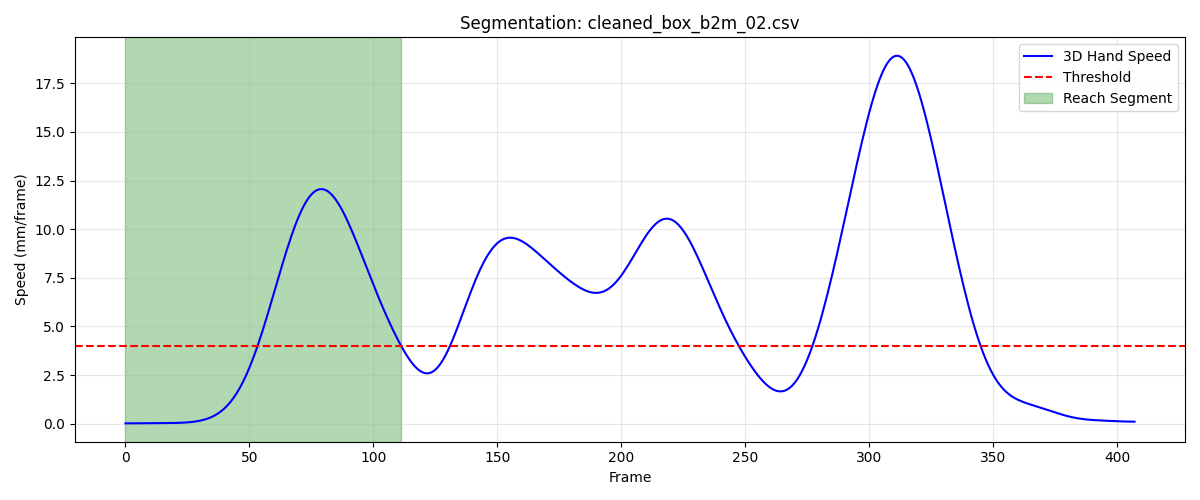

The file beside this chart, header and first rows:
frame, sub_frame, shoulderr_x, shoulderr_y, shoulderr_z, humr1_x, humr1_y, humr1_z, humr2_x, humr2_y, humr2_z, humr3_x, humr3_y, humr3_z, humr4_x, humr4_y, humr4_z, humr5_x, humr5_y, humr5_z, humr6_x, humr6_y, humr6_z, humr7_x
1, 0, 200.1, -663.3, 696.7, 241.2, -654.9, 531.7, 253.3, -661.4, 460.3, 252.4, -705.3, 539.3, 195.1, -621.7, 500.2, 259.7, -720.6, 482.3, 212.2, -639.5, 449.8, 210.8
2, 0, 200.1, -663.4, 696.7, 241.1, -655, 531.7, 253.2, -661.5, 460.3, 252.3, -705.4, 539.2, 195, -621.8, 500.2, 259.7, -720.7, 482.3, 212.1, -639.6, 449.8, 210.7
3, 0, 200, -663.6, 696.7, 241, -655.2, 531.7, 253.2, -661.6, 460.3, 252.2, -705.5, 539.2, 195, -621.9, 500.3, 259.6, -720.7, 482.2, 212, -639.7, 449.8, 210.6
4, 0, 199.9, -663.7, 696.7, 241, -655.3, 531.7, 253.1, -661.7, 460.3, 252.1, -705.6, 539.2, 194.9, -622, 500.3, 259.6, -720.8, 482.2, 212, -639.8, 449.8, 210.6
5, 0, 199.9, -663.9, 696.7, 240.9, -655.4, 531.7, 253, -661.8, 460.3, 252.1, -705.7, 539.2, 194.9, -622.1, 500.3, 259.5, -720.9, 482.2, 211.9, -639.8, 449.8, 210.5
6, 0, 199.8, -664, 696.7, 240.9, -655.5, 531.7, 253, -661.9, 460.3, 252, -705.8, 539.2, 194.9, -622.2, 500.3, 259.5, -721, 482.2, 211.9, -639.9, 449.8, 210.4
7, 0, 199.8, -664.1, 696.7, 240.8, -655.6, 531.7, 253, -661.9, 460.3, 252, -705.9, 539.2, 194.8, -622.3, 500.3, 259.4, -721.1, 482.2, 211.9, -640, 449.8, 210.4
8, 0, 199.7, -664.3, 696.7, 240.8, -655.7, 531.7, 252.9, -662, 460.3, 252, -706.1, 539.2, 194.8, -622.4, 500.4, 259.3, -721.2, 482.2, 211.8, -640.1, 449.8, 210.3
9, 0, 199.7, -664.4, 696.7, 240.8, -655.8, 531.7, 252.9, -662.1, 460.3, 252, -706.2, 539.2, 194.8, -622.5, 500.4, 259.3, -721.3, 482.2, 211.8, -640.2, 449.8, 210.3
10, 0, 199.7, -664.5, 696.7, 240.7, -655.9, 531.7, 252.9, -662.2, 460.4, 251.9, -706.3, 539.2, 194.8, -622.5, 500.4, 259.2, -721.4, 482.2, 211.8, -640.2, 449.9, 210.2
11, 0, 199.6, -664.6, 696.7, 240.7, -656, 531.8, 252.8, -662.3, 460.4, 251.9, -706.3, 539.2, 194.8, -622.6, 500.4, 259.2, -721.5, 482.2, 211.8, -640.3, 449.9, 210.2
12, 0, 199.6, -664.7, 696.7, 240.7, -656, 531.8, 252.8, -662.3, 460.4, 251.9, -706.4, 539.2, 194.7, -622.7, 500.4, 259.1, -721.6, 482.2, 211.7, -640.4, 449.9, 210.2
13, 0, 199.6, -664.8, 696.8, 240.7, -656.1, 531.8, 252.8, -662.4, 460.4, 251.9, -706.5, 539.2, 194.7, -622.7, 500.5, 259.1, -721.7, 482.2, 211.7, -640.4, 449.9, 210.2
14, 0, 199.6, -664.9, 696.8, 240.7, -656.2, 531.8, 252.8, -662.5, 460.4, 251.9, -706.6, 539.2, 194.7, -622.8, 500.5, 259, -721.7, 482.2, 211.7, -640.5, 449.9, 210.2
15, 0, 199.5, -665, 696.8, 240.7, -656.2, 531.8, 252.8, -662.5, 460.5, 251.8, -706.6, 539.2, 194.7, -622.9, 500.5, 259, -721.8, 482.2, 211.7, -640.5, 450, 210.2
16, 0, 199.5, -665.1, 696.8, 240.7, -656.3, 531.9, 252.8, -662.6, 460.5, 251.8, -706.7, 539.2, 194.7, -622.9, 500.5, 259, -721.8, 482.2, 211.7, -640.5, 450, 210.3
17, 0, 199.5, -665.1, 696.8, 240.7, -656.3, 531.9, 252.8, -662.6, 460.5, 251.8, -706.7, 539.2, 194.7, -623, 500.6, 259, -721.9, 482.2, 211.7, -640.6, 450, 210.3
18, 0, 199.5, -665.2, 696.9, 240.7, -656.4, 531.9, 252.8, -662.6, 460.5, 251.9, -706.8, 539.2, 194.7, -623, 500.6, 259, -721.9, 482.2, 211.7, -640.6, 450, 210.4
19, 0, 199.4, -665.2, 696.9, 240.6, -656.4, 531.9, 252.8, -662.7, 460.5, 251.9, -706.8, 539.3, 194.7, -623, 500.6, 259, -721.9, 482.3, 211.8, -640.6, 450, 210.4
20, 0, 199.4, -665.3, 696.9, 240.6, -656.4, 531.9, 252.8, -662.7, 460.5, 251.9, -706.8, 539.3, 194.7, -623.1, 500.6, 259, -721.9, 482.3, 211.8, -640.7, 450, 210.5
21, 0, 199.4, -665.3, 696.9, 240.6, -656.4, 532, 252.8, -662.7, 460.5, 251.9, -706.8, 539.3, 194.7, -623.1, 500.6, 259, -721.9, 482.3, 211.8, -640.7, 450, 210.6
22, 0, 199.3, -665.3, 696.9, 240.6, -656.4, 532, 252.8, -662.7, 460.5, 251.9, -706.8, 539.3, 194.7, -623.1, 500.6, 259.1, -721.9, 482.3, 211.8, -640.7, 450, 210.6
23, 0, 199.3, -665.3, 696.9, 240.6, -656.4, 532, 252.8, -662.7, 460.5, 251.9, -706.8, 539.3, 194.7, -623.1, 500.6, 259.1, -721.9, 482.3, 211.8, -640.7, 450.1, 210.7
24, 0, 199.3, -665.3, 697, 240.6, -656.4, 532, 252.8, -662.7, 460.6, 251.9, -706.8, 539.4, 194.7, -623.1, 500.6, 259.1, -721.9, 482.4, 211.8, -640.7, 450.1, 210.7
25, 0, 199.2, -665.3, 697, 240.6, -656.4, 532, 252.8, -662.7, 460.6, 251.9, -706.8, 539.4, 194.7, -623.1, 500.7, 259.1, -721.9, 482.4, 211.8, -640.7, 450.1, 210.8
26, 0, 199.2, -665.3, 697, 240.6, -656.4, 532.1, 252.7, -662.7, 460.6, 251.9, -706.8, 539.4, 194.6, -623.1, 500.7, 259.1, -721.9, 482.4, 211.8, -640.7, 450.1, 210.8
27, 0, 199.2, -665.3, 697.1, 240.6, -656.4, 532.1, 252.7, -662.6, 460.6, 251.9, -706.7, 539.5, 194.6, -623.1, 500.7, 259.1, -721.8, 482.4, 211.8, -640.6, 450.2, 210.8
28, 0, 199.2, -665.3, 697.1, 240.6, -656.3, 532.2, 252.7, -662.6, 460.7, 251.9, -706.7, 539.5, 194.6, -623.1, 500.8, 259.1, -721.8, 482.5, 211.8, -640.6, 450.2, 210.9
29, 0, 199.1, -665.3, 697.2, 240.6, -656.3, 532.2, 252.7, -662.6, 460.7, 251.9, -706.7, 539.6, 194.6, -623, 500.8, 259.1, -721.8, 482.5, 211.8, -640.6, 450.3, 210.9
30, 0, 199.1, -665.3, 697.2, 240.6, -656.3, 532.3, 252.7, -662.6, 460.8, 251.9, -706.7, 539.6, 194.6, -623, 500.9, 259.1, -721.7, 482.6, 211.8, -640.6, 450.3, 210.9
31, 0, 199.1, -665.2, 697.3, 240.5, -656.3, 532.3, 252.7, -662.5, 460.8, 251.9, -706.7, 539.7, 194.6, -623, 500.9, 259.1, -721.7, 482.6, 211.7, -640.5, 450.4, 210.9
32, 0, 199, -665.2, 697.4, 240.5, -656.2, 532.4, 252.7, -662.5, 460.9, 251.8, -706.6, 539.7, 194.6, -623, 500.9, 259.1, -721.7, 482.7, 211.7, -640.5, 450.4, 210.9
33, 0, 199, -665.2, 697.4, 240.5, -656.2, 532.4, 252.7, -662.5, 460.9, 251.8, -706.6, 539.8, 194.6, -622.9, 501, 259.1, -721.6, 482.7, 211.7, -640.5, 450.5, 210.9
34, 0, 199, -665.2, 697.5, 240.5, -656.2, 532.5, 252.7, -662.5, 460.9, 251.8, -706.6, 539.8, 194.5, -622.9, 501, 259.1, -721.6, 482.8, 211.7, -640.5, 450.5, 210.9
35, 0, 198.9, -665.2, 697.5, 240.5, -656.2, 532.5, 252.6, -662.4, 461, 251.8, -706.5, 539.9, 194.5, -622.9, 501.1, 259.1, -721.6, 482.8, 211.7, -640.4, 450.6, 210.9
36, 0, 198.9, -665.1, 697.5, 240.4, -656.1, 532.5, 252.6, -662.4, 461, 251.8, -706.5, 539.9, 194.5, -622.9, 501.1, 259.1, -721.5, 482.9, 211.7, -640.4, 450.6, 210.9
37, 0, 198.9, -665.1, 697.6, 240.4, -656.1, 532.6, 252.6, -662.4, 461.1, 251.8, -706.5, 539.9, 194.5, -622.8, 501.1, 259.1, -721.5, 482.9, 211.6, -640.4, 450.7, 210.9
38, 0, 198.8, -665.1, 697.6, 240.4, -656.1, 532.6, 252.6, -662.3, 461.1, 251.8, -706.5, 540, 194.5, -622.8, 501.2, 259, -721.5, 482.9, 211.6, -640.3, 450.7, 210.8
39, 0, 198.8, -665.1, 697.7, 240.3, -656.1, 532.6, 252.5, -662.3, 461.1, 251.8, -706.4, 540, 194.5, -622.7, 501.2, 259, -721.4, 483, 211.6, -640.3, 450.7, 210.8
40, 0, 198.7, -665, 697.7, 240.3, -656, 532.7, 252.5, -662.3, 461.1, 251.7, -706.4, 540, 194.4, -622.7, 501.2, 259, -721.4, 483, 211.6, -640.3, 450.8, 210.8
41, 0, 198.7, -665, 697.7, 240.3, -656, 532.7, 252.5, -662.2, 461.2, 251.7, -706.4, 540.1, 194.4, -622.7, 501.3, 259, -721.4, 483, 211.5, -640.2, 450.8, 210.7
42, 0, 198.7, -665, 697.8, 240.3, -656, 532.7, 252.5, -662.2, 461.2, 251.7, -706.3, 540.1, 194.4, -622.6, 501.3, 259, -721.3, 483, 211.5, -640.2, 450.9, 210.7
43, 0, 198.6, -665, 697.8, 240.2, -656, 532.8, 252.4, -662.1, 461.2, 251.7, -706.3, 540.1, 194.4, -622.6, 501.3, 259, -721.3, 483.1, 211.5, -640.2, 450.9, 210.7
44, 0, 198.6, -664.9, 697.8, 240.2, -655.9, 532.8, 252.4, -662.1, 461.3, 251.7, -706.3, 540.1, 194.4, -622.5, 501.3, 259, -721.3, 483.1, 211.5, -640.1, 450.9, 210.6
45, 0, 198.6, -664.9, 697.8, 240.2, -655.9, 532.8, 252.4, -662, 461.3, 251.7, -706.2, 540.1, 194.3, -622.5, 501.4, 258.9, -721.2, 483.1, 211.5, -640, 450.9, 210.6
46, 0, 198.5, -664.9, 697.8, 240.2, -655.9, 532.8, 252.4, -662, 461.3, 251.6, -706.2, 540.1, 194.3, -622.4, 501.3, 258.9, -721.2, 483, 211.5, -639.9, 450.9, 210.6
47, 0, 198.5, -664.9, 697.8, 240.2, -655.8, 532.7, 252.4, -661.9, 461.2, 251.6, -706.2, 540, 194.3, -622.3, 501.3, 258.9, -721.1, 483, 211.5, -639.8, 450.8, 210.5
48, 0, 198.5, -664.9, 697.7, 240.2, -655.8, 532.7, 252.4, -661.9, 461.2, 251.6, -706.1, 539.9, 194.3, -622.2, 501.3, 258.8, -721.1, 482.9, 211.5, -639.7, 450.8, 210.5
49, 0, 198.5, -664.8, 697.6, 240.1, -655.8, 532.5, 252.3, -661.8, 461, 251.6, -706.1, 539.7, 194.3, -622.1, 501.2, 258.8, -721, 482.7, 211.5, -639.5, 450.7, 210.3
50, 0, 198.4, -664.7, 697.5, 240.1, -655.8, 532.4, 252.2, -661.7, 460.9, 251.5, -706.1, 539.5, 194.3, -622, 501.1, 258.7, -721, 482.5, 211.5, -639.3, 450.5, 210.1
51, 0, 198.4, -664.6, 697.4, 240, -655.7, 532.2, 252.1, -661.6, 460.7, 251.4, -706.1, 539.3, 194.2, -621.9, 501.1, 258.6, -720.9, 482.2, 211.4, -639, 450.4, 209.8
52, 0, 198.4, -664.4, 697.2, 240, -655.6, 532, 252, -661.4, 460.5, 251.3, -706, 539, 194.2, -621.7, 501, 258.5, -720.7, 481.9, 211.3, -638.7, 450.2, 209.5
53, 0, 198.4, -664.1, 697.1, 239.9, -655.5, 531.8, 251.8, -661.1, 460.3, 251.2, -705.9, 538.7, 194.1, -621.5, 500.9, 258.4, -720.5, 481.6, 211.1, -638.4, 450.1, 209.2
54, 0, 198.3, -663.7, 697, 239.9, -655.2, 531.7, 251.7, -660.8, 460.1, 251.1, -705.6, 538.4, 194, -621.2, 500.9, 258.3, -720.2, 481.3, 211, -637.9, 450, 208.8
55, 0, 198.3, -663.2, 696.8, 239.9, -654.8, 531.5, 251.6, -660.3, 460, 251.1, -705.3, 538.2, 193.9, -620.9, 500.9, 258.2, -719.8, 481.1, 210.8, -637.4, 449.9, 208.6
56, 0, 198.2, -662.6, 696.7, 239.9, -654.4, 531.4, 251.6, -659.8, 459.9, 251, -704.8, 538.1, 193.8, -620.5, 501, 258.2, -719.3, 481, 210.8, -636.8, 449.9, 208.6
57, 0, 198.2, -661.9, 696.7, 240, -653.7, 531.4, 251.7, -659.1, 459.9, 251, -704.2, 538, 193.7, -620, 501, 258.3, -718.6, 480.9, 210.8, -636.1, 449.9, 208.8
58, 0, 198.1, -661.2, 696.6, 240.1, -653, 531.4, 251.9, -658.3, 459.9, 251, -703.5, 538, 193.6, -619.5, 501.1, 258.5, -717.9, 480.9, 210.9, -635.3, 449.9, 209.3
59, 0, 198, -660.4, 696.6, 240.2, -652.1, 531.5, 252.1, -657.4, 460, 251.1, -702.7, 538, 193.5, -618.8, 501.1, 258.7, -717, 480.9, 211.1, -634.4, 450, 210
60, 0, 197.9, -659.6, 696.6, 240.3, -651.2, 531.5, 252.4, -656.3, 460.1, 251.2, -701.7, 538, 193.4, -618.1, 501.2, 259.1, -715.9, 480.9, 211.3, -633.4, 450, 210.8
... 52 more rows
